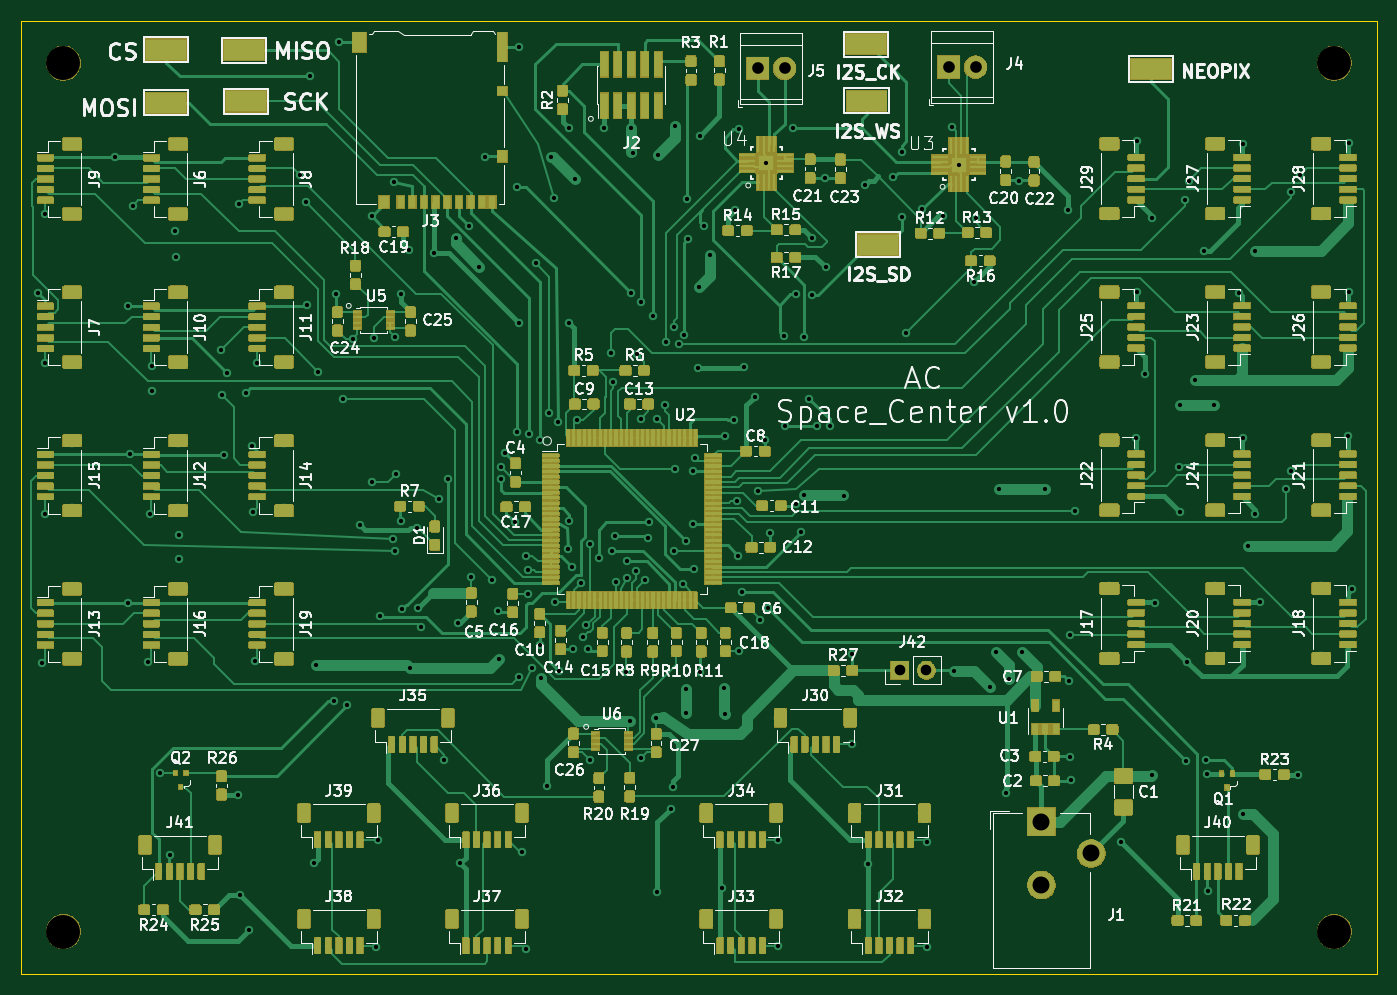
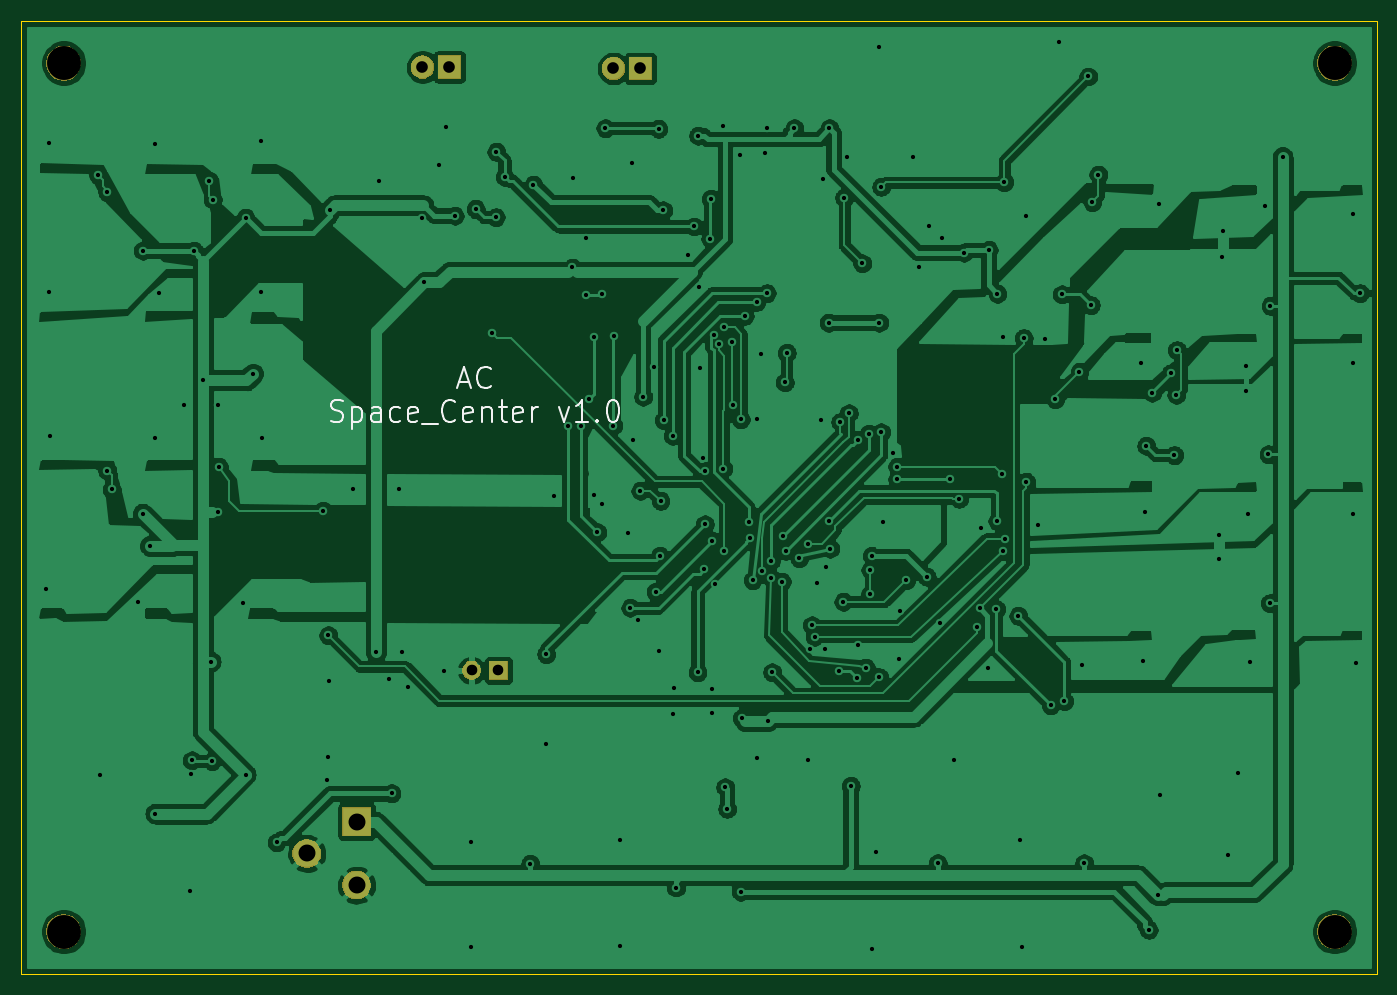
Circuit board: 11 layer files. Board 128.0 x 90.0 mm.
- bottom_copper: SpaceCenter_MainBoard_KiCAD-B_Cu.gbl (248880 bytes)
- bottom_mask: SpaceCenter_MainBoard_KiCAD-B_Mask.gbs (10921 bytes)
- paste: SpaceCenter_MainBoard_KiCAD-B_Paste.gbp (509 bytes)
- bottom_silk: SpaceCenter_MainBoard_KiCAD-B_SilkS.gbo (5534 bytes)
- outline: SpaceCenter_MainBoard_KiCAD-Edge_Cuts.gm1 (704 bytes)
- top_copper: SpaceCenter_MainBoard_KiCAD-F_Cu.gtl (914454 bytes)
- top_mask: SpaceCenter_MainBoard_KiCAD-F_Mask.gts (436451 bytes)
- paste: SpaceCenter_MainBoard_KiCAD-F_Paste.gtp (843210 bytes)
- top_silk: SpaceCenter_MainBoard_KiCAD-F_SilkS.gto (123018 bytes)
- drill: SpaceCenter_MainBoard_KiCAD-NPTH.drl (98 bytes)
- drill: SpaceCenter_MainBoard_KiCAD-PTH.drl (4127 bytes)

=== bottom_copper: SpaceCenter_MainBoard_KiCAD-B_Cu.gbl (248880 bytes, source omitted) ===
=== bottom_mask: SpaceCenter_MainBoard_KiCAD-B_Mask.gbs (10921 bytes, source omitted) ===
=== paste: SpaceCenter_MainBoard_KiCAD-B_Paste.gbp ===
G04 #@! TF.GenerationSoftware,KiCad,Pcbnew,(5.1.0)-1*
G04 #@! TF.CreationDate,2021-02-04T11:50:56-05:00*
G04 #@! TF.ProjectId,SpaceCenter_MainBoard_KiCAD,53706163-6543-4656-9e74-65725f4d6169,rev?*
G04 #@! TF.SameCoordinates,Original*
G04 #@! TF.FileFunction,Paste,Bot*
G04 #@! TF.FilePolarity,Positive*
%FSLAX46Y46*%
G04 Gerber Fmt 4.6, Leading zero omitted, Abs format (unit mm)*
G04 Created by KiCad (PCBNEW (5.1.0)-1) date 2021-02-04 11:50:56*
%MOMM*%
%LPD*%
G04 APERTURE LIST*
G04 APERTURE END LIST*
M02*

=== bottom_silk: SpaceCenter_MainBoard_KiCAD-B_SilkS.gbo ===
G04 #@! TF.GenerationSoftware,KiCad,Pcbnew,(5.1.0)-1*
G04 #@! TF.CreationDate,2021-02-04T11:50:56-05:00*
G04 #@! TF.ProjectId,SpaceCenter_MainBoard_KiCAD,53706163-6543-4656-9e74-65725f4d6169,rev?*
G04 #@! TF.SameCoordinates,Original*
G04 #@! TF.FileFunction,Legend,Bot*
G04 #@! TF.FilePolarity,Positive*
%FSLAX46Y46*%
G04 Gerber Fmt 4.6, Leading zero omitted, Abs format (unit mm)*
G04 Created by KiCad (PCBNEW (5.1.0)-1) date 2021-02-04 11:50:56*
%MOMM*%
%LPD*%
G04 APERTURE LIST*
%ADD10C,0.150000*%
G04 APERTURE END LIST*
D10*
X198643690Y-73116833D02*
X197691309Y-73116833D01*
X198834166Y-73688261D02*
X198167500Y-71688261D01*
X197500833Y-73688261D01*
X195691309Y-73497785D02*
X195786547Y-73593023D01*
X196072261Y-73688261D01*
X196262738Y-73688261D01*
X196548452Y-73593023D01*
X196738928Y-73402547D01*
X196834166Y-73212071D01*
X196929404Y-72831119D01*
X196929404Y-72545404D01*
X196834166Y-72164452D01*
X196738928Y-71973976D01*
X196548452Y-71783500D01*
X196262738Y-71688261D01*
X196072261Y-71688261D01*
X195786547Y-71783500D01*
X195691309Y-71878738D01*
X210738928Y-76743023D02*
X210453214Y-76838261D01*
X209977023Y-76838261D01*
X209786547Y-76743023D01*
X209691309Y-76647785D01*
X209596071Y-76457309D01*
X209596071Y-76266833D01*
X209691309Y-76076357D01*
X209786547Y-75981119D01*
X209977023Y-75885880D01*
X210357976Y-75790642D01*
X210548452Y-75695404D01*
X210643690Y-75600166D01*
X210738928Y-75409690D01*
X210738928Y-75219214D01*
X210643690Y-75028738D01*
X210548452Y-74933500D01*
X210357976Y-74838261D01*
X209881785Y-74838261D01*
X209596071Y-74933500D01*
X208738928Y-75504928D02*
X208738928Y-77504928D01*
X208738928Y-75600166D02*
X208548452Y-75504928D01*
X208167500Y-75504928D01*
X207977023Y-75600166D01*
X207881785Y-75695404D01*
X207786547Y-75885880D01*
X207786547Y-76457309D01*
X207881785Y-76647785D01*
X207977023Y-76743023D01*
X208167500Y-76838261D01*
X208548452Y-76838261D01*
X208738928Y-76743023D01*
X206072261Y-76838261D02*
X206072261Y-75790642D01*
X206167500Y-75600166D01*
X206357976Y-75504928D01*
X206738928Y-75504928D01*
X206929404Y-75600166D01*
X206072261Y-76743023D02*
X206262738Y-76838261D01*
X206738928Y-76838261D01*
X206929404Y-76743023D01*
X207024642Y-76552547D01*
X207024642Y-76362071D01*
X206929404Y-76171595D01*
X206738928Y-76076357D01*
X206262738Y-76076357D01*
X206072261Y-75981119D01*
X204262738Y-76743023D02*
X204453214Y-76838261D01*
X204834166Y-76838261D01*
X205024642Y-76743023D01*
X205119880Y-76647785D01*
X205215119Y-76457309D01*
X205215119Y-75885880D01*
X205119880Y-75695404D01*
X205024642Y-75600166D01*
X204834166Y-75504928D01*
X204453214Y-75504928D01*
X204262738Y-75600166D01*
X202643690Y-76743023D02*
X202834166Y-76838261D01*
X203215119Y-76838261D01*
X203405595Y-76743023D01*
X203500833Y-76552547D01*
X203500833Y-75790642D01*
X203405595Y-75600166D01*
X203215119Y-75504928D01*
X202834166Y-75504928D01*
X202643690Y-75600166D01*
X202548452Y-75790642D01*
X202548452Y-75981119D01*
X203500833Y-76171595D01*
X202167500Y-77028738D02*
X200643690Y-77028738D01*
X199024642Y-76647785D02*
X199119880Y-76743023D01*
X199405595Y-76838261D01*
X199596071Y-76838261D01*
X199881785Y-76743023D01*
X200072261Y-76552547D01*
X200167500Y-76362071D01*
X200262738Y-75981119D01*
X200262738Y-75695404D01*
X200167500Y-75314452D01*
X200072261Y-75123976D01*
X199881785Y-74933500D01*
X199596071Y-74838261D01*
X199405595Y-74838261D01*
X199119880Y-74933500D01*
X199024642Y-75028738D01*
X197405595Y-76743023D02*
X197596071Y-76838261D01*
X197977023Y-76838261D01*
X198167500Y-76743023D01*
X198262738Y-76552547D01*
X198262738Y-75790642D01*
X198167500Y-75600166D01*
X197977023Y-75504928D01*
X197596071Y-75504928D01*
X197405595Y-75600166D01*
X197310357Y-75790642D01*
X197310357Y-75981119D01*
X198262738Y-76171595D01*
X196453214Y-75504928D02*
X196453214Y-76838261D01*
X196453214Y-75695404D02*
X196357976Y-75600166D01*
X196167500Y-75504928D01*
X195881785Y-75504928D01*
X195691309Y-75600166D01*
X195596071Y-75790642D01*
X195596071Y-76838261D01*
X194929404Y-75504928D02*
X194167500Y-75504928D01*
X194643690Y-74838261D02*
X194643690Y-76552547D01*
X194548452Y-76743023D01*
X194357976Y-76838261D01*
X194167500Y-76838261D01*
X192738928Y-76743023D02*
X192929404Y-76838261D01*
X193310357Y-76838261D01*
X193500833Y-76743023D01*
X193596071Y-76552547D01*
X193596071Y-75790642D01*
X193500833Y-75600166D01*
X193310357Y-75504928D01*
X192929404Y-75504928D01*
X192738928Y-75600166D01*
X192643690Y-75790642D01*
X192643690Y-75981119D01*
X193596071Y-76171595D01*
X191786547Y-76838261D02*
X191786547Y-75504928D01*
X191786547Y-75885880D02*
X191691309Y-75695404D01*
X191596071Y-75600166D01*
X191405595Y-75504928D01*
X191215119Y-75504928D01*
X189215119Y-75504928D02*
X188738928Y-76838261D01*
X188262738Y-75504928D01*
X186453214Y-76838261D02*
X187596071Y-76838261D01*
X187024642Y-76838261D02*
X187024642Y-74838261D01*
X187215119Y-75123976D01*
X187405595Y-75314452D01*
X187596071Y-75409690D01*
X185596071Y-76647785D02*
X185500833Y-76743023D01*
X185596071Y-76838261D01*
X185691309Y-76743023D01*
X185596071Y-76647785D01*
X185596071Y-76838261D01*
X184262738Y-74838261D02*
X184072261Y-74838261D01*
X183881785Y-74933500D01*
X183786547Y-75028738D01*
X183691309Y-75219214D01*
X183596071Y-75600166D01*
X183596071Y-76076357D01*
X183691309Y-76457309D01*
X183786547Y-76647785D01*
X183881785Y-76743023D01*
X184072261Y-76838261D01*
X184262738Y-76838261D01*
X184453214Y-76743023D01*
X184548452Y-76647785D01*
X184643690Y-76457309D01*
X184738928Y-76076357D01*
X184738928Y-75600166D01*
X184643690Y-75219214D01*
X184548452Y-75028738D01*
X184453214Y-74933500D01*
X184262738Y-74838261D01*
M02*

=== outline: SpaceCenter_MainBoard_KiCAD-Edge_Cuts.gm1 ===
G04 #@! TF.GenerationSoftware,KiCad,Pcbnew,(5.1.0)-1*
G04 #@! TF.CreationDate,2021-02-04T11:50:56-05:00*
G04 #@! TF.ProjectId,SpaceCenter_MainBoard_KiCAD,53706163-6543-4656-9e74-65725f4d6169,rev?*
G04 #@! TF.SameCoordinates,Original*
G04 #@! TF.FileFunction,Profile,NP*
%FSLAX46Y46*%
G04 Gerber Fmt 4.6, Leading zero omitted, Abs format (unit mm)*
G04 Created by KiCad (PCBNEW (5.1.0)-1) date 2021-02-04 11:50:56*
%MOMM*%
%LPD*%
G04 APERTURE LIST*
%ADD10C,0.050000*%
G04 APERTURE END LIST*
D10*
X112000000Y-129000000D02*
X112000000Y-39000000D01*
X240000000Y-129000000D02*
X112000000Y-129000000D01*
X240000000Y-39000000D02*
X240000000Y-129000000D01*
X112000000Y-39000000D02*
X240000000Y-39000000D01*
M02*

=== top_copper: SpaceCenter_MainBoard_KiCAD-F_Cu.gtl (914454 bytes, source omitted) ===
=== top_mask: SpaceCenter_MainBoard_KiCAD-F_Mask.gts (436451 bytes, source omitted) ===
=== paste: SpaceCenter_MainBoard_KiCAD-F_Paste.gtp (843210 bytes, source omitted) ===
=== top_silk: SpaceCenter_MainBoard_KiCAD-F_SilkS.gto (123018 bytes, source omitted) ===
=== drill: SpaceCenter_MainBoard_KiCAD-NPTH.drl ===
M48
INCH,TZ
T1C0.1260
%
G90
G05
T1
X92913Y-49213
X45669Y-49213
X92913Y-16929
X45669Y-16929
T0
M30

=== drill: SpaceCenter_MainBoard_KiCAD-PTH.drl ===
M48
INCH,TZ
T1C0.0157
T2C0.0394
T3C0.0433
T4C0.0630
%
G90
G05
T1
X44725Y-25475
X44875Y-39225
X45000Y-22550
X45000Y-28075
X45000Y-33675
X47600Y-20425
X48050Y-25950
X48075Y-37000
X48125Y-31475
X48250Y-22225
X48825Y-39200
X48875Y-33700
X48950Y-28175
X48950Y-29125
X49250Y-43300
X49625Y-46350
X49800Y-23175
X49850Y-24150
X49950Y-34475
X49950Y-35350
X51525Y-27600
X51550Y-29250
X51625Y-31500
X51750Y-28450
X52175Y-44125
X52200Y-22175
X52250Y-47850
X52450Y-29175
X52575Y-49150
X52675Y-31150
X52725Y-33625
X52775Y-39150
X52875Y-28075
X54450Y-21075
X54675Y-22100
X54725Y-25925
X54825Y-17425
X54975Y-46675
X55075Y-39300
X55150Y-28400
X55725Y-40650
X55800Y-25525
X55925Y-16125
X56050Y-29425
X56225Y-40800
X56425Y-27175
X56700Y-34100
X57125Y-22625
X57125Y-32500
X57225Y-27150
X57275Y-49775
X57375Y-45800
X57425Y-37475
X57925Y-34625
X57950Y-21350
X58000Y-27125
X58000Y-35050
X58025Y-32200
X58200Y-25500
X58200Y-33950
X58250Y-37225
X58525Y-23875
X58550Y-39425
X58800Y-34200
X58850Y-37200
X58975Y-37900
X59450Y-23975
X59625Y-33125
X59825Y-42850
X59959Y-32400
X60250Y-23425
X60350Y-37725
X60425Y-46675
X60750Y-22975
X60825Y-36025
X61125Y-24500
X61350Y-20400
X61600Y-36150
X61825Y-37300
X61875Y-39075
X61925Y-31925
X61925Y-32400
X62075Y-31425
X62450Y-34000
X62525Y-21525
X62525Y-30650
X62600Y-16325
X62600Y-26575
X62600Y-39750
X62725Y-46250
X62850Y-49850
X62875Y-35250
X62925Y-36650
X62926Y-35774
X62975Y-30700
X63100Y-39400
X63225Y-24375
X63375Y-38550
X63400Y-30950
X63425Y-39775
X63650Y-43800
X63725Y-29950
X63800Y-20425
X63900Y-21925
X63925Y-36950
X64050Y-30275
X64075Y-39525
X64425Y-34975
X64450Y-19350
X64475Y-26575
X64475Y-33950
X64575Y-35675
X64625Y-38700
X64700Y-21250
X64750Y-30200
X64900Y-36250
X65000Y-38250
X65100Y-37825
X65175Y-38725
X65225Y-34800
X65225Y-42825
X65575Y-35325
X65750Y-19350
X66025Y-27700
X66075Y-35050
X66100Y-28800
X66175Y-34525
X66225Y-36200
X66575Y-39575
X66600Y-36075
X66625Y-35450
X66725Y-41375
X66775Y-19350
X66775Y-25475
X66825Y-20275
X66950Y-35825
X66975Y-27750
X67125Y-30150
X67150Y-25800
X67150Y-42750
X67300Y-36150
X67400Y-34575
X67450Y-34000
X67600Y-26325
X67700Y-41275
X67750Y-30175
X67750Y-47725
X67775Y-20325
X68025Y-29625
X68050Y-27300
X68250Y-44650
X68325Y-43850
X68350Y-26750
X68350Y-35050
X68400Y-19250
X68400Y-32000
X68550Y-27375
X68698Y-36302
X68726Y-27023
X68825Y-34675
X68825Y-40200
X68825Y-41100
X68850Y-21975
X68875Y-23450
X69075Y-32100
X69075Y-34075
X69100Y-35750
X69150Y-31625
X69275Y-28275
X69300Y-25250
X69325Y-19625
X69350Y-39575
X69475Y-23000
X69700Y-24050
X70150Y-47575
X70225Y-40175
X70250Y-41125
X70275Y-30775
X70600Y-30200
X70625Y-22400
X70725Y-33200
X70750Y-35250
X70775Y-38800
X70800Y-19375
X70900Y-36575
X70975Y-28225
X71375Y-29325
X71475Y-32825
X71575Y-37625
X71750Y-30925
X71800Y-20650
X71850Y-37175
X71925Y-34400
X72225Y-45825
X72225Y-49750
X72450Y-27075
X72475Y-30400
X72775Y-19350
X72900Y-25525
X72900Y-33300
X73075Y-34375
X73200Y-27109
X73200Y-32975
X73375Y-29400
X73485Y-25550
X73500Y-23425
X73700Y-30425
X73975Y-21200
X74000Y-24525
X74150Y-30425
X74700Y-33025
X74975Y-38900
X75000Y-42250
X75450Y-21450
X75575Y-46700
X76525Y-21150
X76825Y-20225
X76850Y-22650
X76975Y-26975
X77600Y-22350
X77775Y-45875
X77775Y-49800
X78375Y-22600
X78700Y-19300
X78775Y-39525
X78950Y-20700
X79500Y-25075
X79575Y-22675
X80125Y-40125
X80350Y-38825
X80450Y-32775
X80725Y-44075
X80825Y-39825
X81175Y-21300
X81300Y-38825
X82175Y-32750
X83000Y-22375
X83050Y-39900
X83075Y-38200
X83075Y-42725
X83125Y-43575
X83275Y-33575
X85000Y-45900
X85550Y-30850
X85575Y-19825
X85575Y-25450
X85875Y-28475
X86150Y-22675
X86150Y-43375
X86250Y-37000
X87150Y-31925
X87175Y-29650
X87175Y-33625
X87375Y-22000
X87400Y-42875
X87450Y-39175
X87500Y-21300
X87750Y-28725
X88075Y-23900
X88150Y-42850
X88175Y-43350
X88200Y-47700
X88425Y-29650
X89375Y-25475
X89500Y-19925
X89500Y-30850
X89500Y-44825
X89700Y-34875
X89975Y-23900
X89975Y-33675
X90150Y-36975
X91125Y-32775
X91300Y-21725
X91300Y-32075
X91550Y-43375
X91625Y-21102
X93425Y-30800
X93450Y-19900
X93450Y-25425
X93575Y-36475
T2
X76750Y-39500
X77750Y-39500
T3
X71475Y-17125
X72475Y-17125
X78575Y-17075
X79575Y-17075
T4
X82025Y-45125
X82025Y-47487
X83875Y-46306
T0
M30

